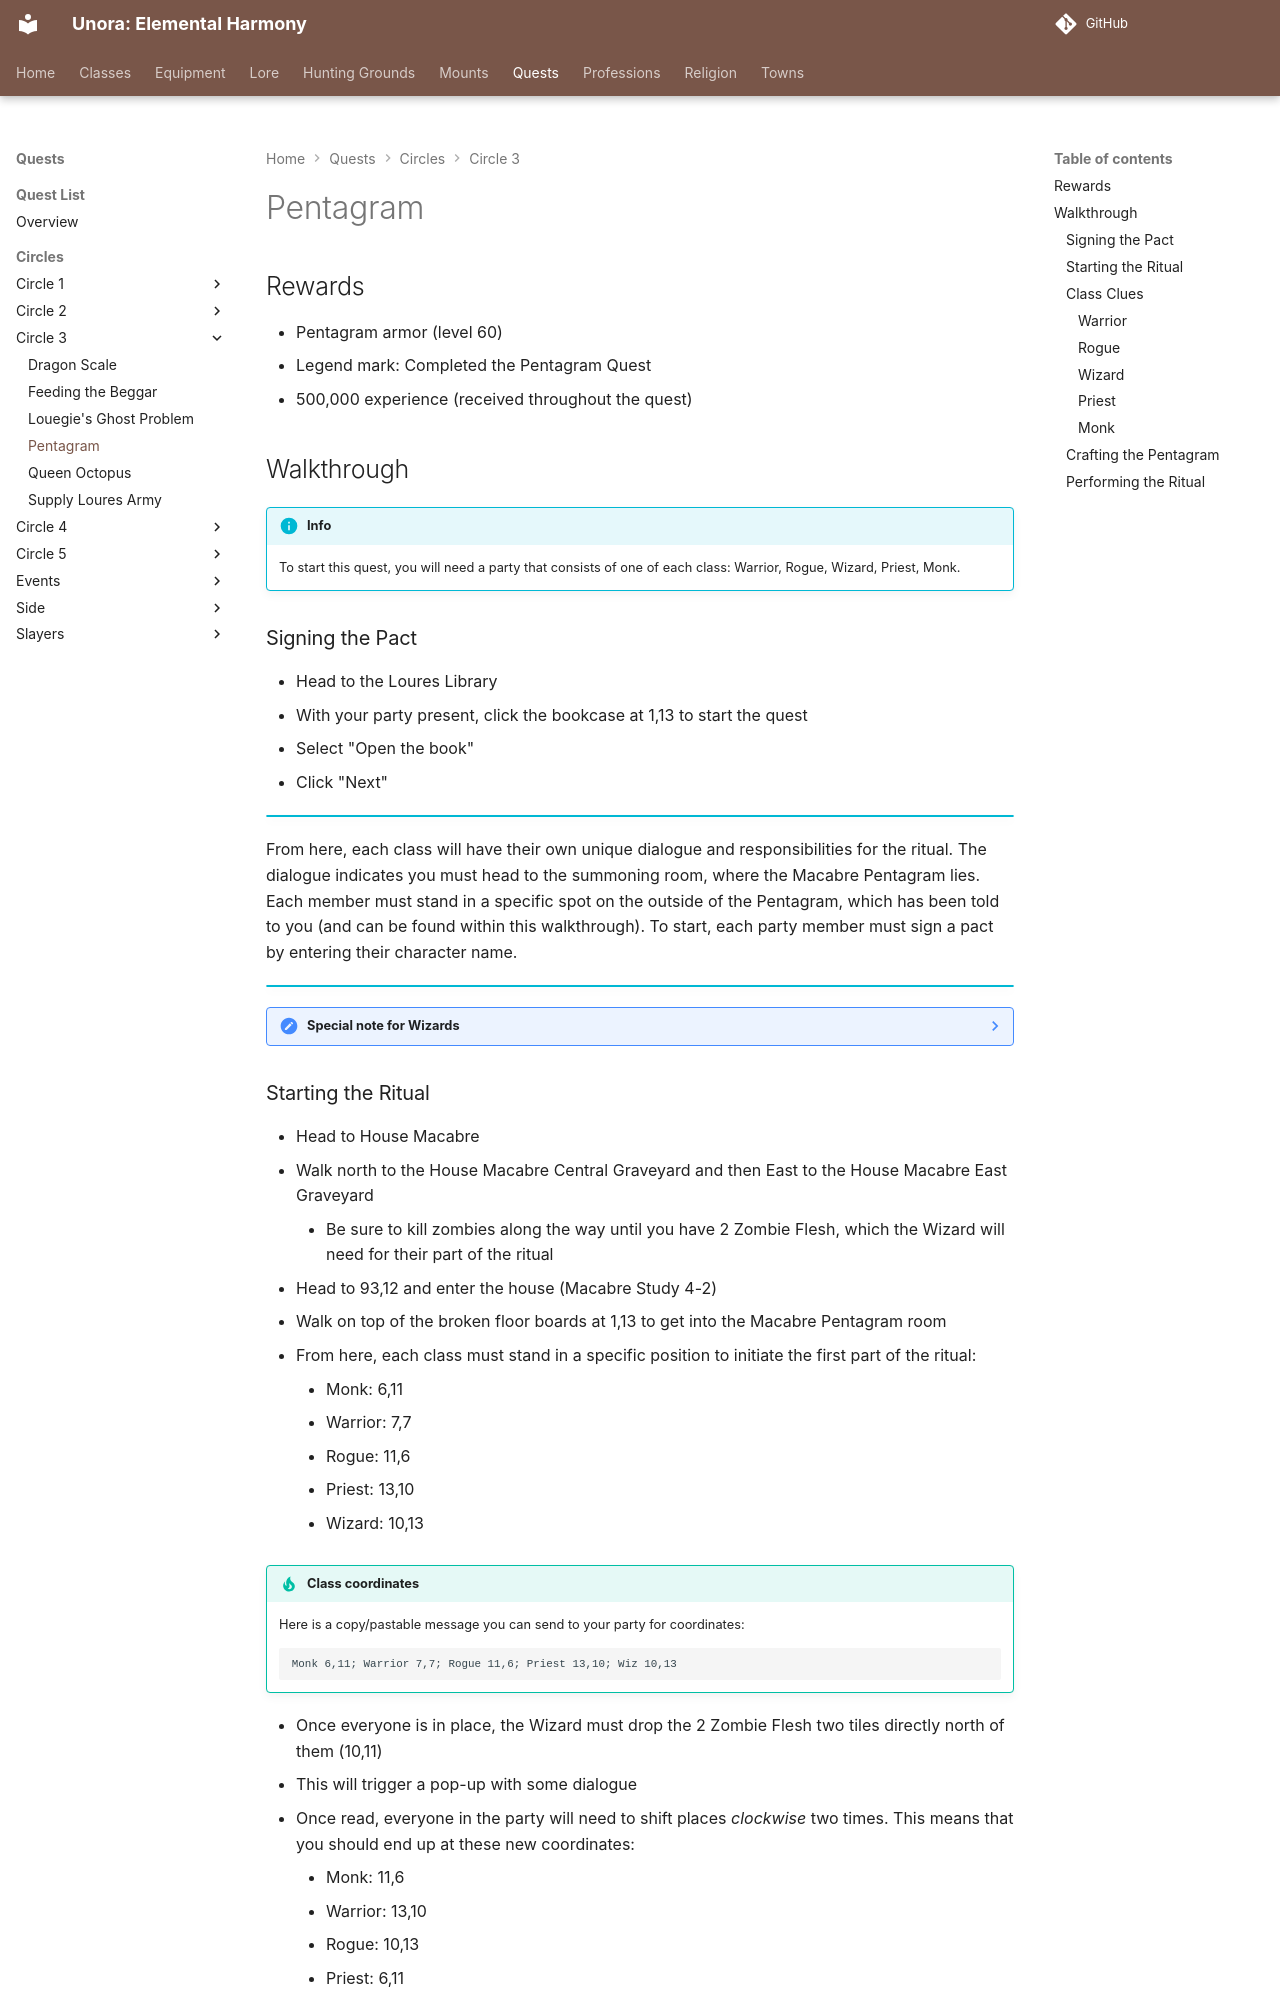

repository: unora-project/unora-project.github.io · page: quests/circles/circle_3/pentagram/index.html · generator: mkdocs

# Pentagram

## Rewards

- Pentagram armor (level 60)
- Legend mark: Completed the Pentagram Quest
- 500,000 experience (received throughout the quest)

## Walkthrough

!!! info

    To start this quest, you will need a party that consists of one of each class: Warrior, Rogue, Wizard, Priest, Monk.

### Signing the Pact

- Head to the Loures Library
- With your party present, click the bookcase at 1,13 to start the quest
- Select "Open the book"
- Click "Next"

!!! info ""

From here, each class will have their own unique dialogue and responsibilities for the ritual. The dialogue indicates you must head to the summoning room, where the Macabre Pentagram lies. Each member must stand in a specific spot on the outside of the Pentagram, which has been told to you (and can be found within this walkthrough). To start, each party member must sign a pact by entering their character name.

!!! info ""

??? note "Special note for Wizards"

    Wizards are special and have an additional responsibility the other classes don't. You must collect 2 Zombie Flesh and place them two spaces north of where you stand in the ritual. Zombie Flesh can be found on your way to House Macabre. Anyone in the party can help you collect these, but the Wizard will need them when you get to your destination.
